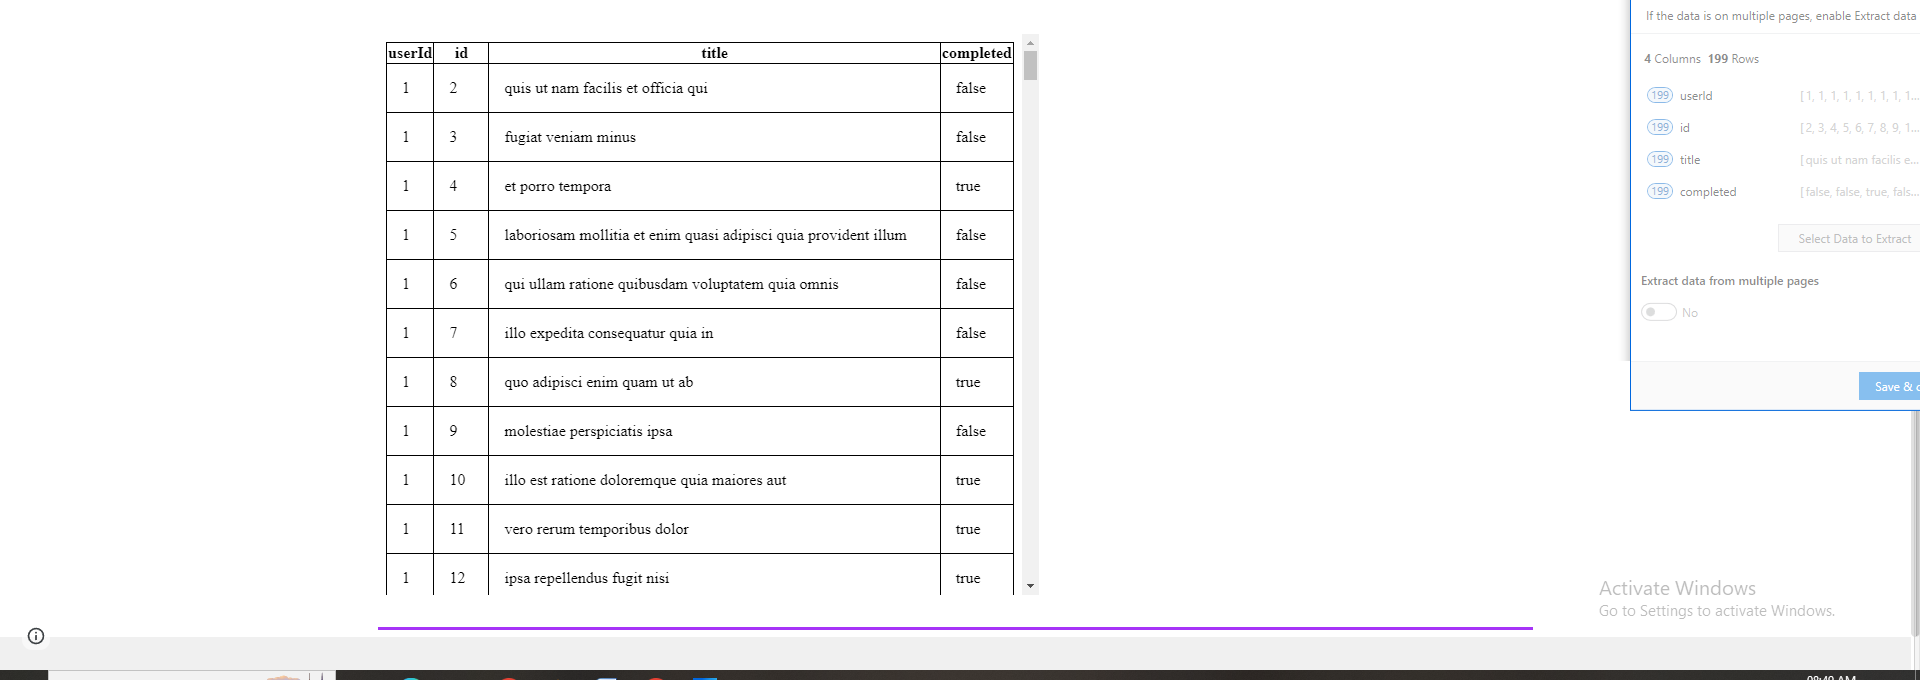
Task: In this process, we will learn how to extract data table from a browser
Workflow: Main

Step 1: get-text from the table in window 'XPERIENCE - Table Data Scraping' (chrome.exe)
